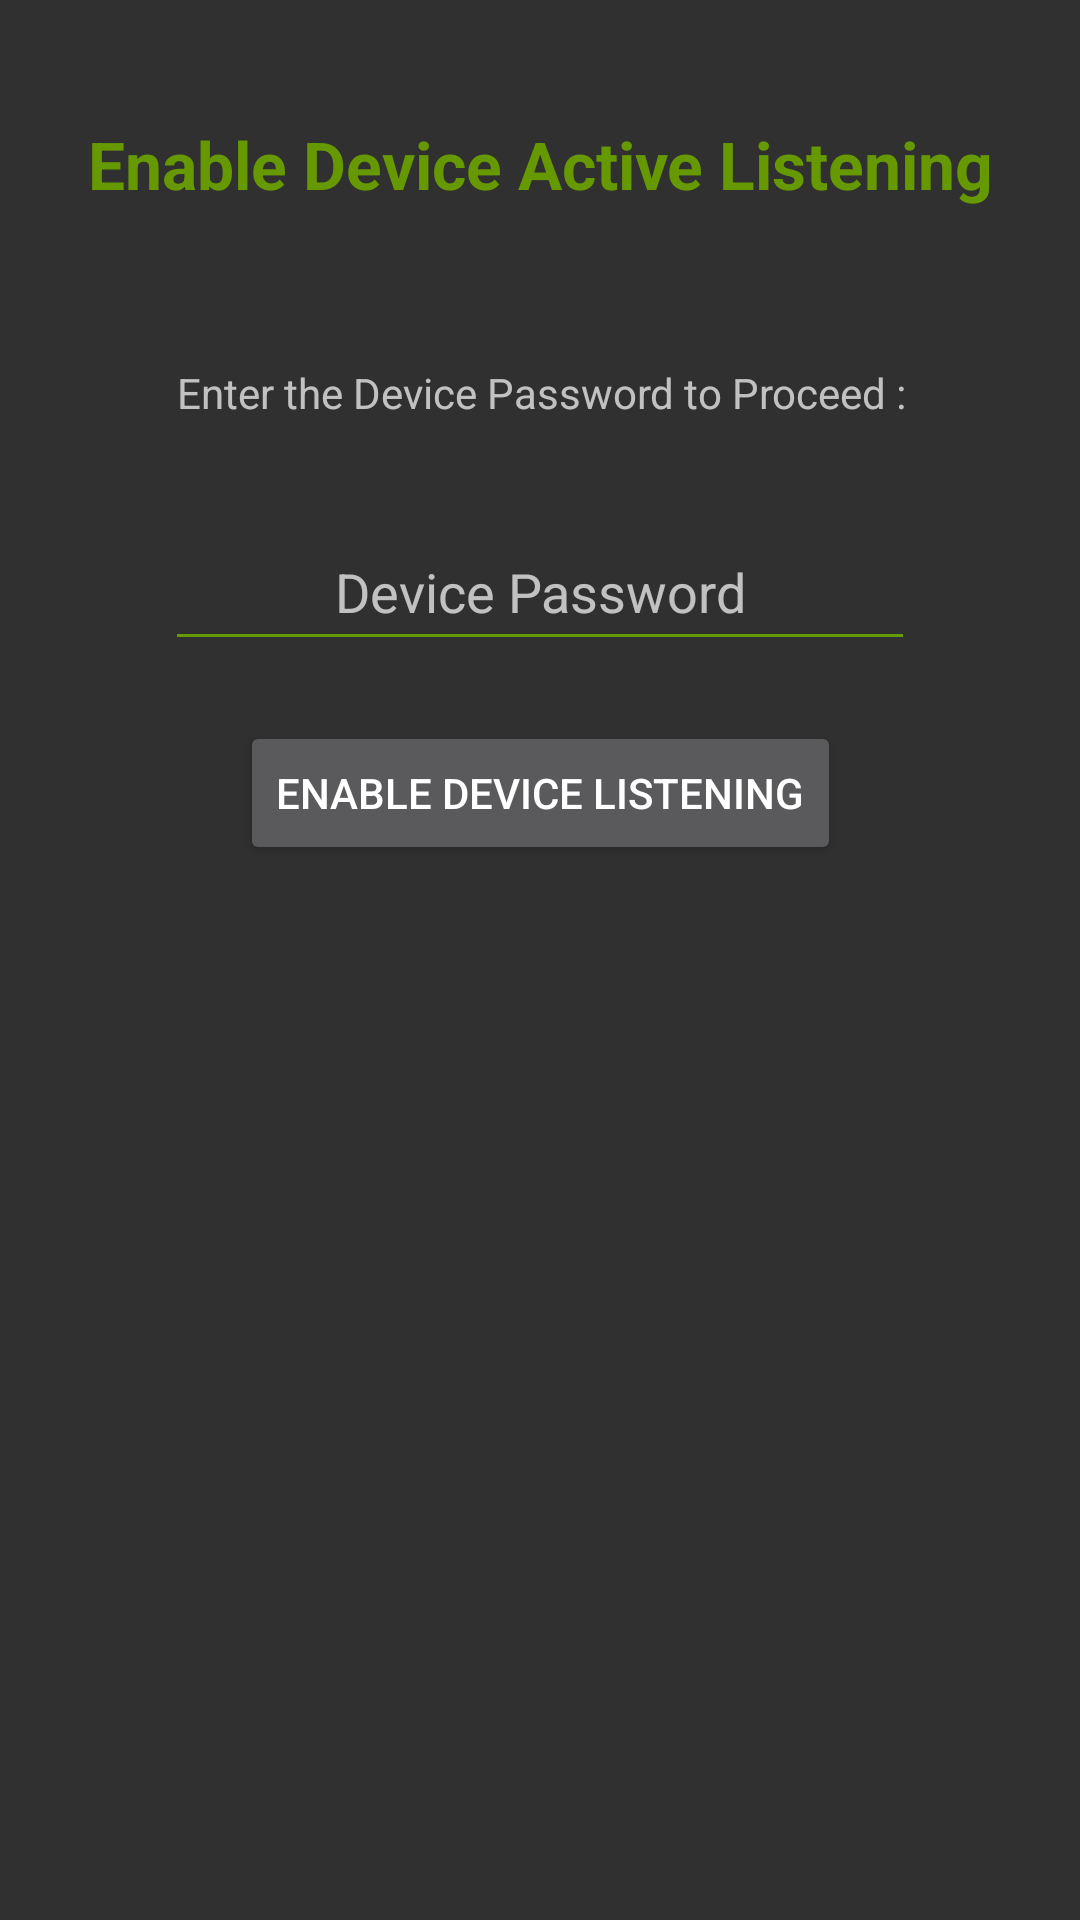

Write the Android layout XML for this screen, with the resource values it uses.
<!-- AndroidManifest.xml: application theme Theme.AppCompat -->
<!-- res/layout/activity_start_device_listening.xml -->
<?xml version="1.0" encoding="utf-8"?>
<android.support.constraint.ConstraintLayout xmlns:android="http://schemas.android.com/apk/res/android"
    xmlns:app="http://schemas.android.com/apk/res-auto"
    xmlns:tools="http://schemas.android.com/tools"
    android:layout_width="match_parent"
    android:layout_height="match_parent"
    tools:context=".StartDeviceListeningActivity"
    tools:layout_editor_absoluteY="50dp">

    <Button
        android:id="@+id/button_start_listen"
        android:layout_width="wrap_content"
        android:layout_height="0dp"
        android:layout_marginEnd="8dp"
        android:layout_marginStart="8dp"
        android:layout_marginTop="20dp"
        android:text="@string/start_listening"
        app:layout_constraintEnd_toEndOf="parent"
        app:layout_constraintStart_toStartOf="parent"
        app:layout_constraintTop_toBottomOf="@+id/start_device_Device_PW_textbox" />

    <TextView
        android:id="@+id/start_listening_activ_title"
        android:layout_width="wrap_content"
        android:layout_height="wrap_content"
        android:layout_marginEnd="8dp"
        android:layout_marginStart="8dp"
        android:layout_marginTop="40dp"
        android:text="@string/enable_device_active_listening_mode"
        android:textAlignment="center"
        android:textColor="@android:color/holo_green_dark"
        android:textSize="22sp"
        android:textStyle="bold"
        app:layout_constraintEnd_toEndOf="parent"
        app:layout_constraintStart_toStartOf="parent"
        app:layout_constraintTop_toTopOf="parent" />

    <TextView
        android:id="@+id/start_deviceInfo_label"
        android:layout_width="wrap_content"
        android:layout_height="18dp"
        android:layout_marginEnd="8dp"
        android:layout_marginStart="8dp"
        android:layout_marginTop="52dp"
        android:text="@string/enter_device_info"
        app:layout_constraintEnd_toEndOf="parent"
        app:layout_constraintHorizontal_bias="0.505"
        app:layout_constraintStart_toStartOf="parent"
        app:layout_constraintTop_toBottomOf="@+id/start_listening_activ_title" />

    <EditText
        android:id="@+id/start_device_Device_PW_textbox"
        android:layout_width="250dp"
        android:layout_height="49dp"
        android:layout_marginEnd="8dp"
        android:layout_marginStart="8dp"
        android:layout_marginTop="32dp"
        android:backgroundTint="@android:color/holo_green_dark"
        android:ems="10"
        android:hint="@string/device_password"
        android:inputType="textPassword"
        android:textAlignment="center"
        app:layout_constraintEnd_toEndOf="parent"
        app:layout_constraintStart_toStartOf="parent"
        app:layout_constraintTop_toBottomOf="@+id/start_deviceInfo_label" />

</android.support.constraint.ConstraintLayout>
<!-- resources referenced by this layout -->
<resources>
  <string name="device_password">Device Password</string>
  <string name="enable_device_active_listening_mode">Enable Device Active Listening</string>
  <string name="enter_device_info">Enter the Device Password to Proceed :</string>
  <string name="start_listening">Enable Device Listening</string>
</resources>
